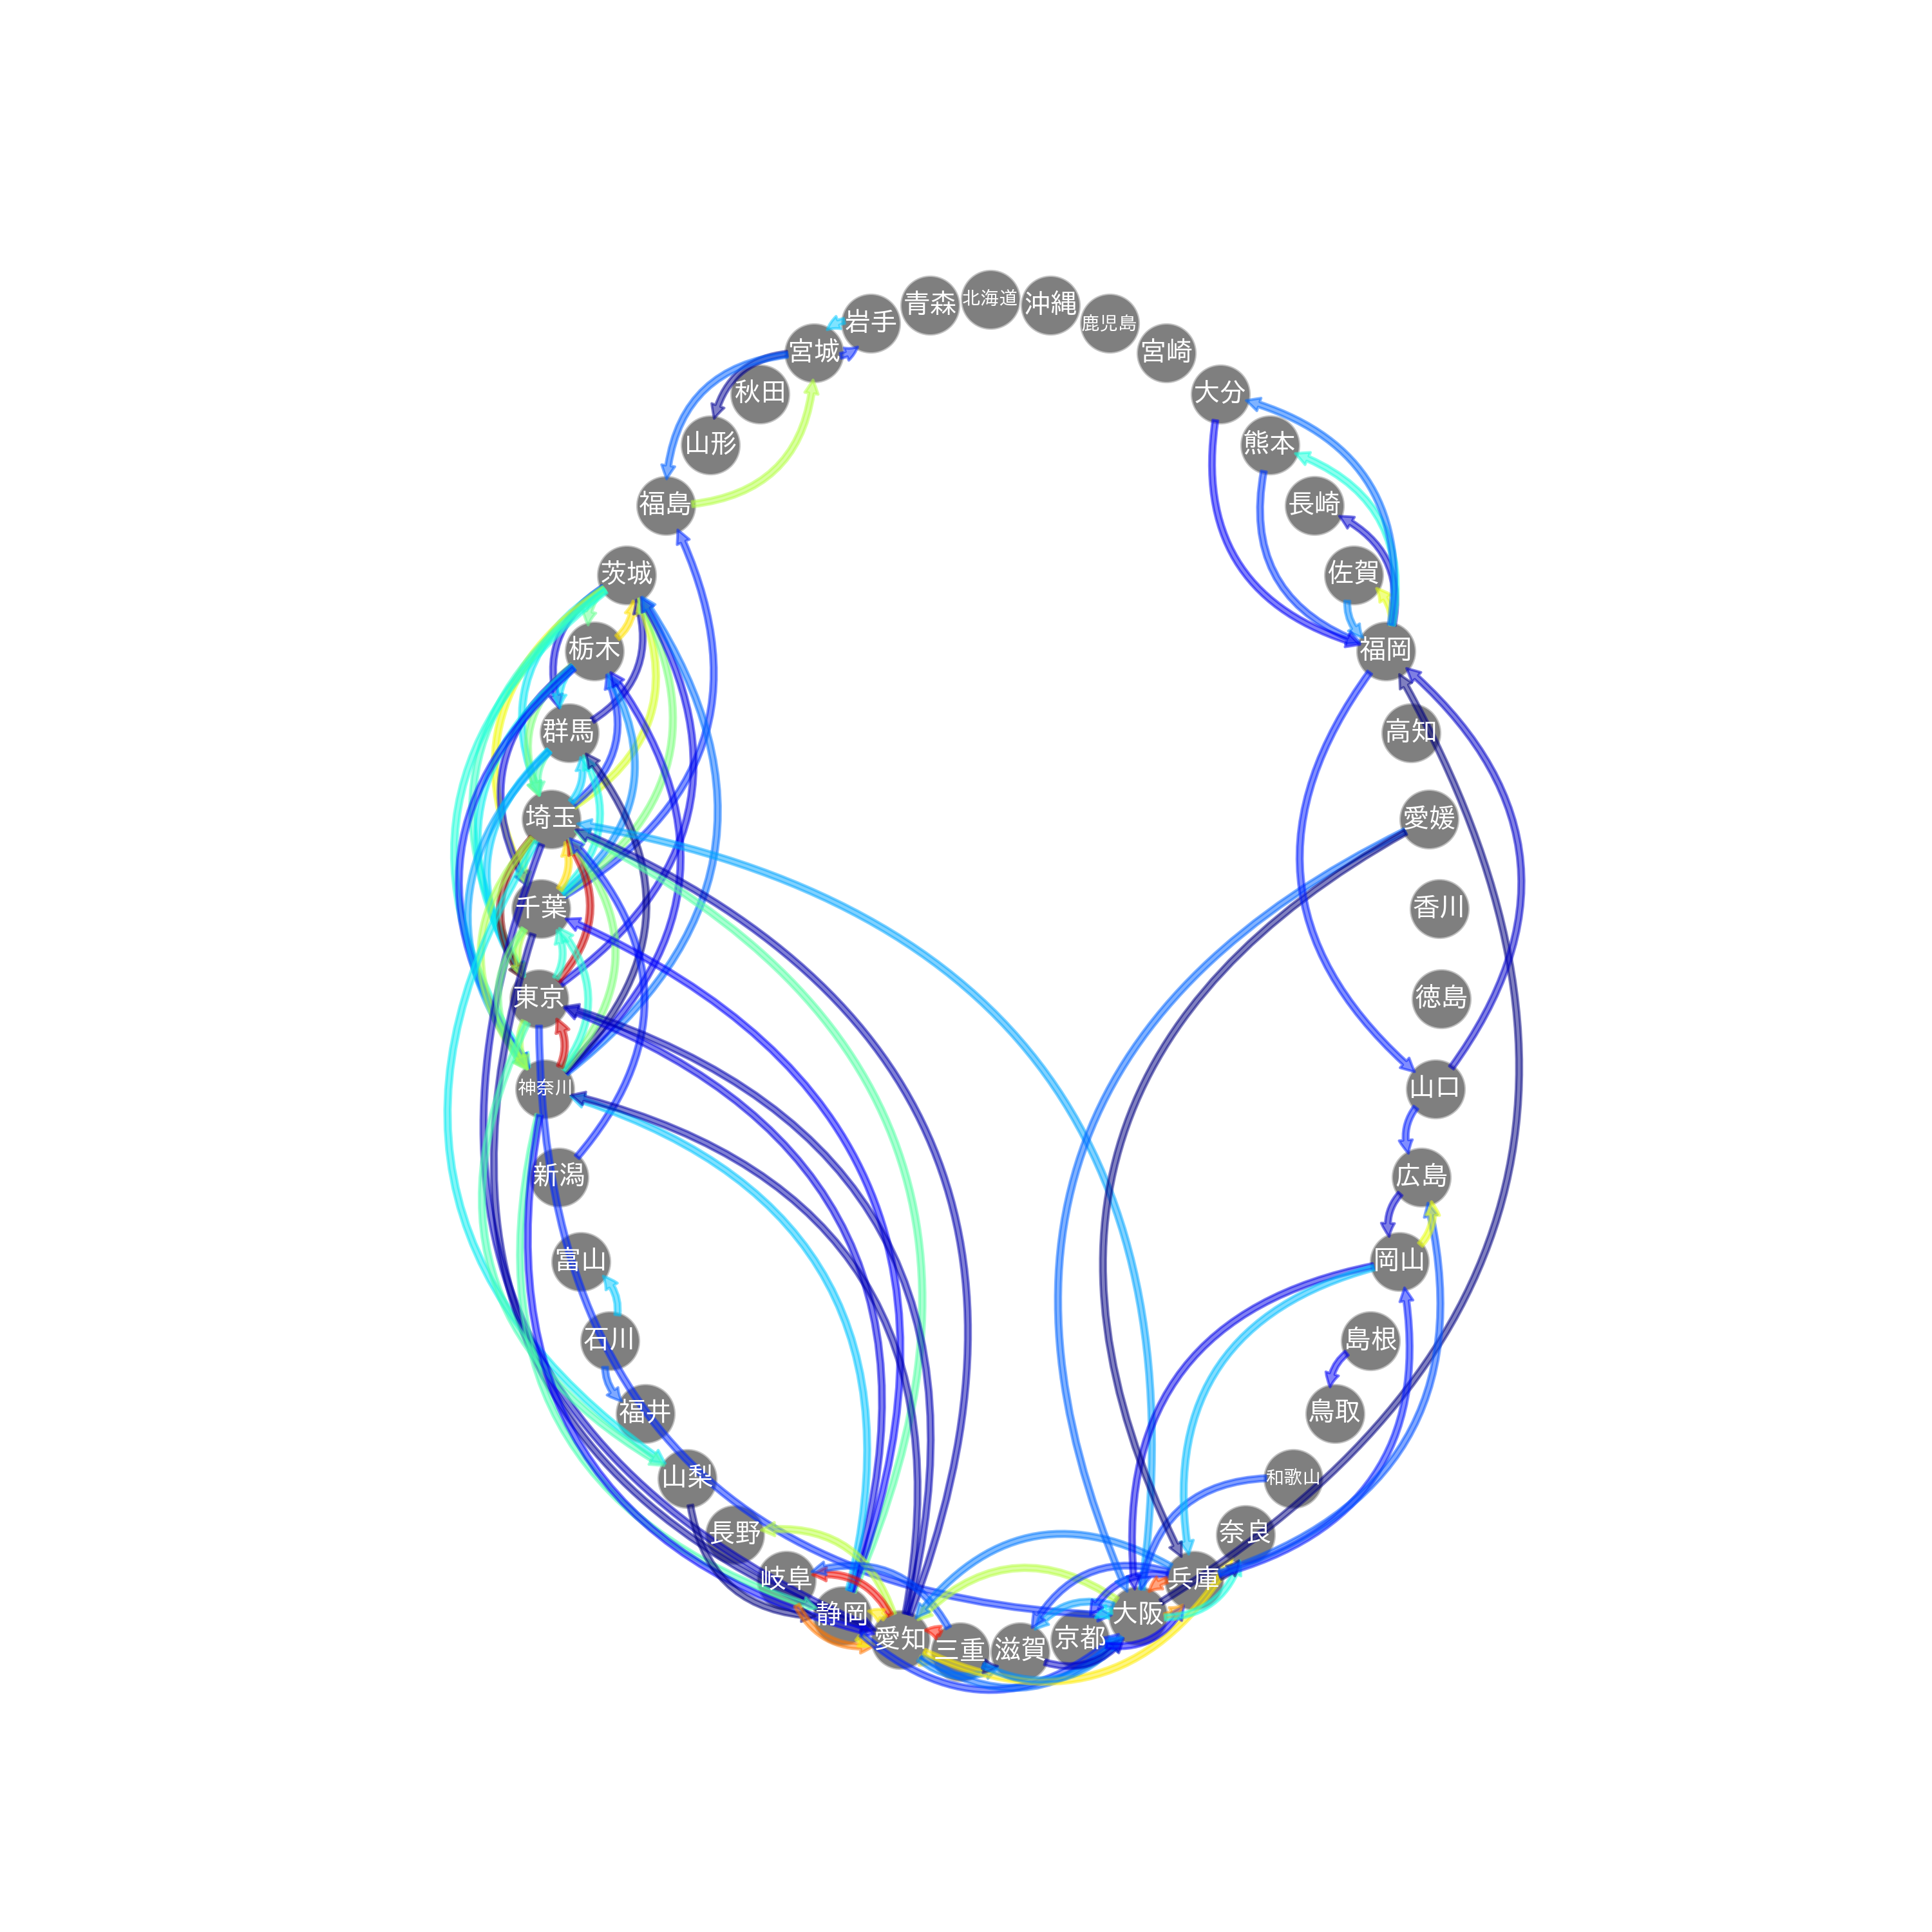

Source code (Python):
import pandas as pd  # データフレーム操作のためのPandas
import seaborn as sns  # グラフ作成のためのSeaborn
import matplotlib.pyplot as plt  # グラフ描画のためのMatplotlib
import numpy as np  # 数値演算のためのNumPy
import networkx as nx  # グラフ理論のためのNetworkX
from networkx.drawing.nx_pydot import graphviz_layout  # グラフのレイアウト指定のため
import matplotlib.cm as cm  # カラーマップのためのMatplotlib
import matplotlib as mpl  # Matplotlibの設定
import ast  # Pythonのリストや辞書の文字列を変換するため
from matplotlib import font_manager  # フォント管理のためのMatplotlib
import matplotlib.patches as patches  # 図形描画のためのMatplotlib
import japanize_matplotlib  # Matplotlibで日本語を表示するためのライブラリ



prefecture_dictionary = {
    'Hokkaido': '北海道',
    'Aomori': '青森',
    'Iwate': '岩手',
    'Miyagi': '宮城',
    'Akita': '秋田',
    'Yamagata': '山形',
    'Fukushima': '福島',
    'Ibaraki': '茨城',
    'Tochigi': '栃木',
    'Gunma': '群馬',
    'Saitama': '埼玉',
    'Chiba': '千葉',
    'Tokyo': '東京',
    'Kanagawa': '神奈川',
    'Niigata': '新潟',
    'Toyama': '富山',
    'Ishikawa': '石川',
    'Fukui': '福井',
    'Yamanashi': '山梨',
    'Nagano': '長野',
    'Gifu': '岐阜',
    'Shizuoka': '静岡',
    'Aichi': '愛知',
    'Mie': '三重',
    'Shiga': '滋賀',
    'Kyoto': '京都',
    'Osaka': '大阪',
    'Hyogo': '兵庫',
    'Nara': '奈良',
    'Wakayama': '和歌山',
    'Tottori': '鳥取',
    'Shimane': '島根',
    'Okayama': '岡山',
    'Hiroshima': '広島',
    'Yamaguchi': '山口',
    'Tokushima': '徳島',
    'Kagawa': '香川',
    'Ehime': '愛媛',
    'Kochi': '高知',
    'Fukuoka': '福岡',
    'Saga': '佐賀',
    'Nagasaki': '長崎',
    'Kumamoto': '熊本',
    'Oita': '大分',
    'Miyazaki': '宮崎',
    'Kagoshima': '鹿児島',
    'Okinawa': '沖縄'
}

# 都道府のラベル
prefectures_name = np.array(["北海道", "青森", "岩手", "宮城", "秋田",
                             "山形", "福島", "茨城", "栃木", "群馬",
                             "埼玉", "千葉", "東京", "神奈川", "新潟",
                             "富山", "石川", "福井", "山梨", "長野",
                             "岐阜", "静岡", "愛知", "三重", "滋賀",
                             "京都", "大阪", "兵庫", "奈良", "和歌山",
                             "鳥取", "島根", "岡山", "広島", "山口",
                             "徳島", "香川", "愛媛", "高知", "福岡",
                             "佐賀", "長崎", "熊本", "大分", "宮崎", "鹿児島", "沖縄"])
# 経度x(沖縄を0地点に変換)
prefectures_x = np.array([13.666967, 13.059661, 13.471735, 13.191171, 12.421402,
                          12.682702, 12.786589, 12.765861, 12.202633, 11.379224,
                          11.968001, 12.442376, 12.010772, 11.961582, 11.342289,
                          9.530406, 8.944641, 8.54071, 10.887517, 10.500292,
                          9.041359, 10.702122, 9.225633, 8.827659, 8.187658,
                          8.074676, 7.838779, 7.502093, 8.151812, 7.486574,
                          6.55674, 5.369567, 6.253743, 4.77869, 3.789568,
                          6.878371, 6.362512, 5.08443, 5.850148, 2.737382,
                          2.61789, 2.192824, 3.060735, 3.931659, 3.742923, 2.877049, 0])
# 緯度y(沖縄を0地点に変換)
prefectures_y = np.array([16.851567, 14.612222, 13.49113, 12.056438, 13.506199,
                          12.028036, 11.537898, 10.129412, 10.353324, 10.178807,
                          9.645027, 9.392657, 9.47712, 9.235352, 11.690017,
                          10.482889, 10.382281, 9.852818, 9.451757, 10.438888,
                          9.178826, 8.764577, 8.967787, 8.517882, 8.79213,
                          8.808603, 8.473915, 8.478878, 8.472932, 8.013633,
                          9.291468, 9.259896, 8.449371, 8.184159, 7.97372,
                          7.853369, 8.127748, 7.629259, 7.347304, 7.394384,
                          7.036966, 6.532438, 6.577427, 7.025793, 5.698689, 5.347747, 0])

pref_pos_dict = dict(zip(prefectures_name, zip(prefectures_x, prefectures_y)))


def draw_arc(G, pos, node1, node2, radius):
    theta1 = np.arctan2(pos[node2][1] - pos[node1][1],
                        pos[node2][0] - pos[node1][0])
    theta2 = np.arctan2(pos[node1][1] - pos[node2][1],
                        pos[node1][0] - pos[node2][0])

    start_pos = (pos[node1][0] + radius * np.cos(theta1),
                 pos[node1][1] + radius * np.sin(theta1))
    end_pos = (pos[node2][0] + radius * np.cos(theta2),
               pos[node2][1] + radius * np.sin(theta2))

    arc = plt.Arrow(
        start_pos[0], start_pos[1],
        end_pos[0] - start_pos[0], end_pos[1] - start_pos[1],
    )

    plt.gca().add_patch(arc)


def plot_network():

    data_df = pd.read_csv("data\\matrix.csv", index_col=0)

    # 空の無向グラフを作成
    G = nx.DiGraph()
    data = np.log1p(data_df.values)
    # 対角要素をゼロにする
    np.fill_diagonal(data, 0)

    threshold = np.percentile(data, 95)
    prefec_list = list(data_df.index)
    for pref in prefec_list:
        G.add_node(prefecture_dictionary[pref])

    # グラフにエッジと重みを追加
    for i in range(len(data_df)):
        for j in range(len(data_df)):
            G.add_edge(prefecture_dictionary[prefec_list[i]], prefecture_dictionary[prefec_list[j]],
                       weight=data[i, j] * 0.1) if data[i, j] >= threshold else None

    # ノードの数に応じて、楕円上に等間隔でノードを配置
    nodes = G.nodes()
    theta = np.linspace(0 + 0.5 * np.pi, 2 * np.pi +
                        0.5 * np.pi, len(nodes) + 1)[:-1]
    a, b = 1, 1.5  # a, bはそれぞれ楕円の長軸と短軸の長さ
    pos = {node: (a * np.cos(angle), b * np.sin(angle))
           for node, angle in zip(nodes, theta)}

    # エッジの太さのリストを作成
    edge_widths = [G[u][v]['weight'] for u, v in G.edges()]
    min_weight = min(edge_widths)
    max_weight = max(edge_widths)

    # 図の作成
    fig, ax = plt.subplots(figsize=(10, 10))
    cmap = cm.get_cmap('jet')

    for edge in G.edges():
        source, target = edge
        rad = 0.5
        norm_weight = (G.edges[(source, target)]['weight'] -
                       min_weight) / (max_weight - min_weight)
        color = cmap(norm_weight)
        arrowprops = dict(lw=G.edges[(source, target)]['weight'],
                          arrowstyle="simple",
                          color=color,
                          connectionstyle=f"arc3,rad={rad}",
                          # linestyle='-',
                          alpha=0.5,
                          shrinkB=10,
                          shrinkA=10)
        ax.annotate("",
                    xy=pos[target],
                    xytext=pos[source],
                    arrowprops=arrowprops
                    )

    nx.draw_networkx_nodes(G, pos, node_color='black',
                           edgecolors='white', alpha=0.5, node_size=500)

    # ラベルを個別に描画
    for node in G.nodes():
        if len(node) == 2:
            nx.draw_networkx_labels(G, pos, labels={
                                    node: node}, font_color='white', font_size=10, font_family="IPAexGothic")
        else:
            nx.draw_networkx_labels(G, pos, labels={
                                    node: node}, font_color='white', font_size=7, font_family="IPAexGothic")

    plt.axis('off')  # 軸を非表示
    plt.gca().set_aspect('equal', adjustable='datalim')  # アスペクト比を調整
    plt.savefig("1_2_3_network_logistics.png", dpi=300)  # 画像として保存
    plt.show()  # 図を表示


if __name__ == "__main__":
    plot_network()
